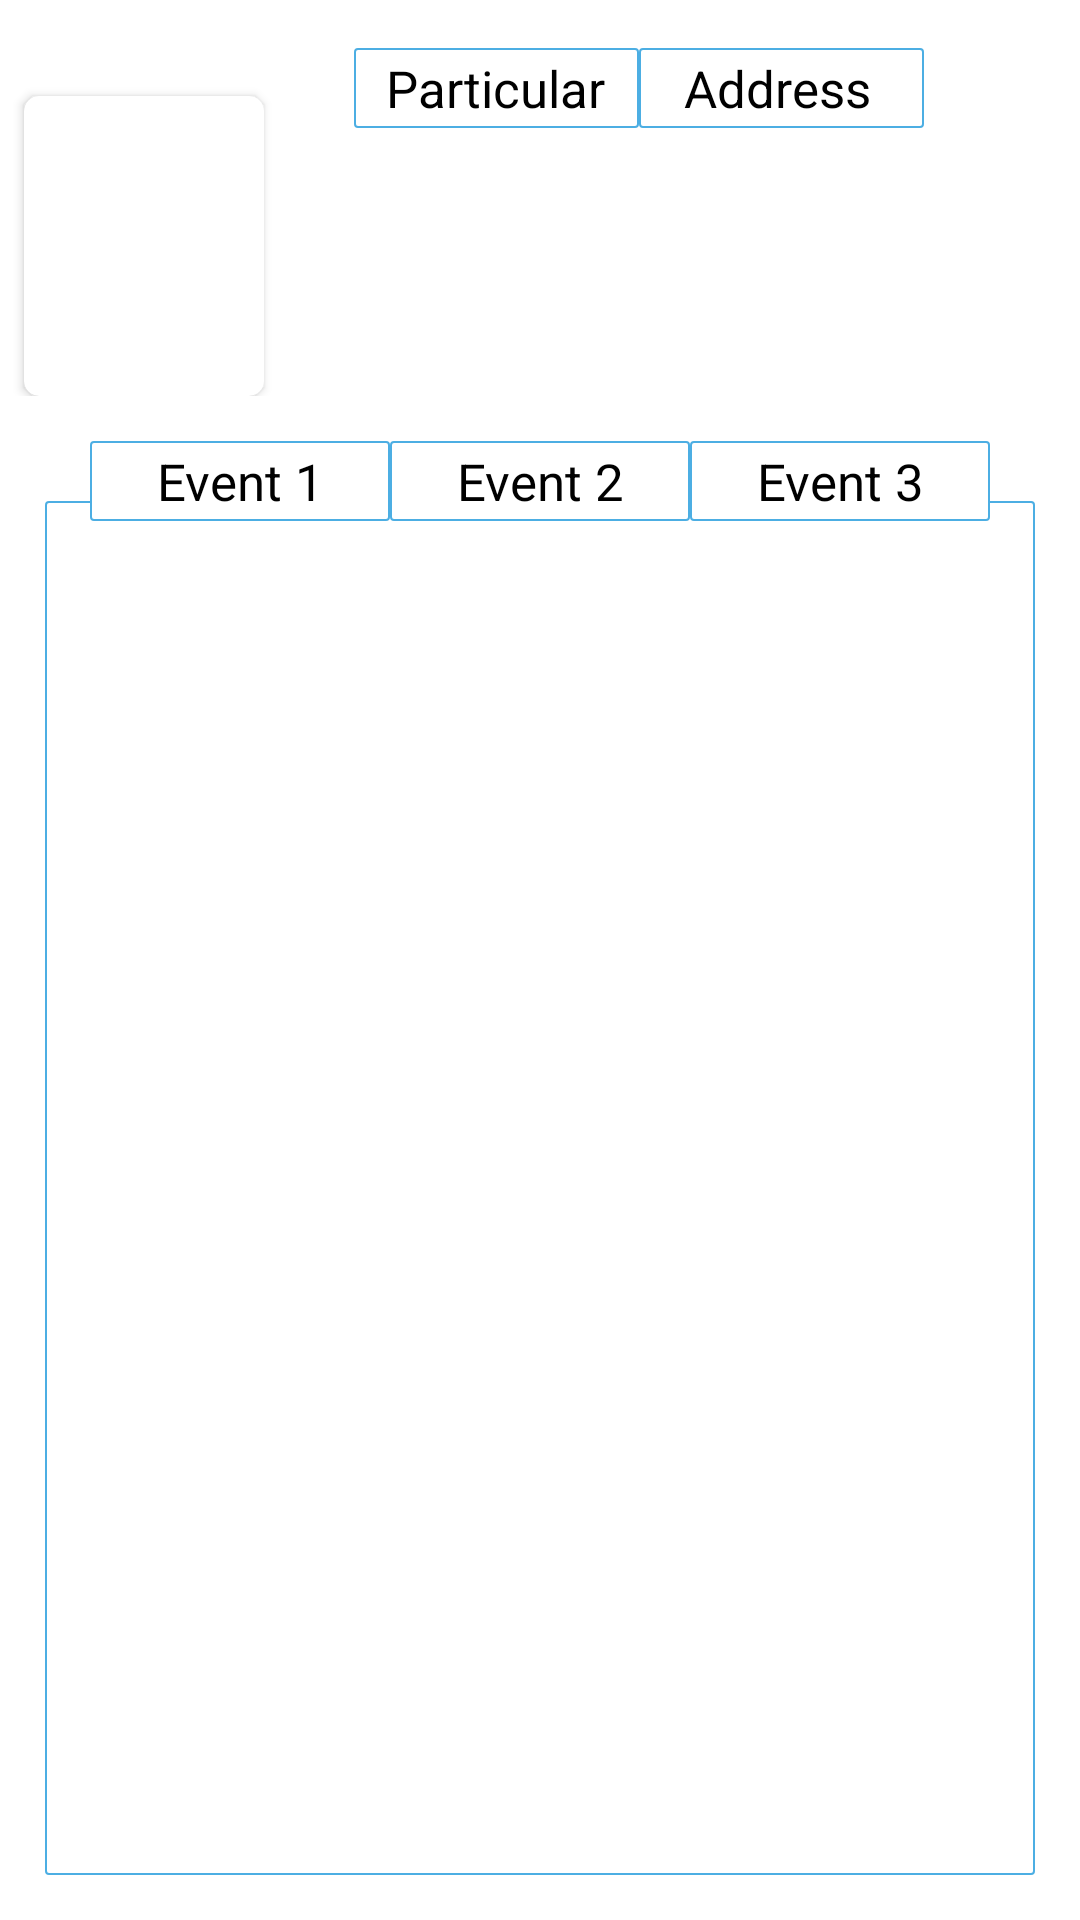

Layout XML and referenced resources for this Android screen:
<!-- AndroidManifest.xml: application theme Theme.ContactApp -->
<!-- res/layout/activity_contact_details.xml -->
<?xml version="1.0" encoding="utf-8"?>
<RelativeLayout xmlns:android="http://schemas.android.com/apk/res/android"
    xmlns:app="http://schemas.android.com/apk/res-auto"
    xmlns:tools="http://schemas.android.com/tools"
    android:layout_width="match_parent"
    android:layout_height="match_parent"
    android:orientation="vertical"
    tools:context=".ContactDetailsActivity">
    <LinearLayout
        android:id="@+id/firstLL"
        android:layout_width="match_parent"
        android:layout_height="wrap_content"
        android:orientation="horizontal"
        android:layout_alignParentTop="true">

        <androidx.cardview.widget.CardView
            android:id="@+id/ppCardView"
            android:layout_width="80dp"
            android:layout_height="100dp"
            android:layout_marginStart="8dp"
            android:layout_marginTop="32dp"
            android:layout_marginEnd="10dp"
            android:focusableInTouchMode="true"
            android:shape="ring"
            android:visibility="visible"
            app:cardCornerRadius="5dp">

            <ImageView
                android:id="@+id/contactImageView"
                android:layout_width="match_parent"
                android:layout_height="match_parent"
                android:scaleType="centerCrop"
                app:srcCompat="@drawable/pp" />
        </androidx.cardview.widget.CardView>

        <RelativeLayout
            android:layout_width="wrap_content"
            android:layout_height="wrap_content"
            android:layout_marginTop="16dp"
            android:layout_marginEnd="5dp">

            <FrameLayout
                android:id="@+id/pFrame"
                android:layout_width="match_parent"
                android:layout_height="wrap_content"
                android:layout_marginTop="20dp"
                android:background="@drawable/tvborder" />

            <TextView
                android:id="@+id/tv1"
                android:layout_width="95dp"
                android:layout_height="wrap_content"
                android:layout_alignParentTop="true"
                android:layout_marginStart="20dp"
                android:background="@drawable/tvborder"
                android:padding="2dp"
                android:text="  Particular   "
                android:textColor="#000000"
                android:textSize="17sp" />

            <TextView
                android:layout_width="95dp"
                android:layout_height="wrap_content"
                android:layout_alignParentTop="true"
                android:layout_toEndOf="@+id/tv1"
                android:background="@drawable/tvborder"
                android:padding="2dp"
                android:text="   Address   "
                android:textColor="#000000"
                android:textSize="17sp" />

        </RelativeLayout>
    </LinearLayout>

    <RelativeLayout
        android:id="@+id/secondRelativeLayout"
        android:layout_width="match_parent"
        android:layout_height="match_parent"
        android:layout_below="@+id/firstLL"
        android:layout_margin="15dp">

        <androidx.recyclerview.widget.RecyclerView
            android:padding="10dp"
            android:id="@+id/remarkRV"
            android:layout_width="match_parent"
            android:layout_height="match_parent"
            android:layout_marginTop="20dp"
            android:background="@drawable/tvborder" />

        <TextView
            android:id="@+id/event1Tv"
            android:layout_width="100dp"
            android:layout_height="wrap_content"
            android:layout_toStartOf="@+id/event2Tv"
            android:background="@drawable/tvborder"
            android:gravity="center"
            android:padding="2dp"
            android:text="Event 1"
            android:textColor="#000000"
            android:textSize="17sp" />

        <TextView
            android:id="@+id/event2Tv"
            android:layout_width="100dp"
            android:layout_height="wrap_content"
            android:layout_alignParentTop="true"
            android:layout_centerHorizontal="true"
            android:background="@drawable/tvborder"
            android:gravity="center"
            android:padding="2dp"
            android:text="Event 2"
            android:textColor="#000000"
            android:textSize="17sp" />

        <TextView
            android:id="@+id/event3Tv"
            android:layout_width="100dp"
            android:layout_height="wrap_content"
            android:layout_toEndOf="@+id/event2Tv"
            android:background="@drawable/tvborder"
            android:gravity="center"
            android:padding="2dp"
            android:text="Event 3"
            android:textColor="#000000"
            android:textSize="17sp" />
    </RelativeLayout>
    <com.google.android.material.floatingactionbutton.FloatingActionButton
        android:id="@+id/addContactFabButton"
        android:layout_width="wrap_content"
        android:layout_height="wrap_content"
        android:src="@drawable/ic_add"
        android:layout_alignParentBottom="true"
        android:layout_alignParentEnd="true"
        android:layout_marginEnd="20dp"
        android:layout_marginBottom="25dp"
        android:visibility="gone"
    />
</RelativeLayout>
<!-- resources referenced by this layout -->
<resources>
  <!-- drawable tvborder (drawable) -->
  <?xml version="1.0" encoding="utf-8"?>
  <shape xmlns:android="http://schemas.android.com/apk/res/android"
      android:shape="rectangle">
  
      <corners android:radius="1dp" />
      <stroke
          android:width="2px"
          android:color="@color/blue1" />
      <solid android:color="#ffffff" />
  </shape>
  <style name="Theme.ContactApp" parent="Theme.MaterialComponents.DayNight.NoActionBar">
          
          <item name="colorPrimary">@color/purple_500</item>
          <item name="colorPrimaryVariant">@color/purple_700</item>
          <item name="colorOnPrimary">@color/white</item>
          
          <item name="colorSecondary">@color/teal_200</item>
          <item name="colorSecondaryVariant">@color/teal_700</item>
          <item name="colorOnSecondary">@color/black</item>
          
          <item name="android:statusBarColor" tools:targetApi="l">?attr/colorPrimaryVariant</item>
          
      </style>
  <color name="blue1">#4CAEE3</color>
  <color name="purple_500">#FF6200EE</color>
  <color name="purple_700">#FF3700B3</color>
  <color name="white">#FFFFFFFF</color>
  <color name="teal_200">#FF03DAC5</color>
  <color name="teal_700">#FF018786</color>
  <color name="black">#FF000000</color>
</resources>
